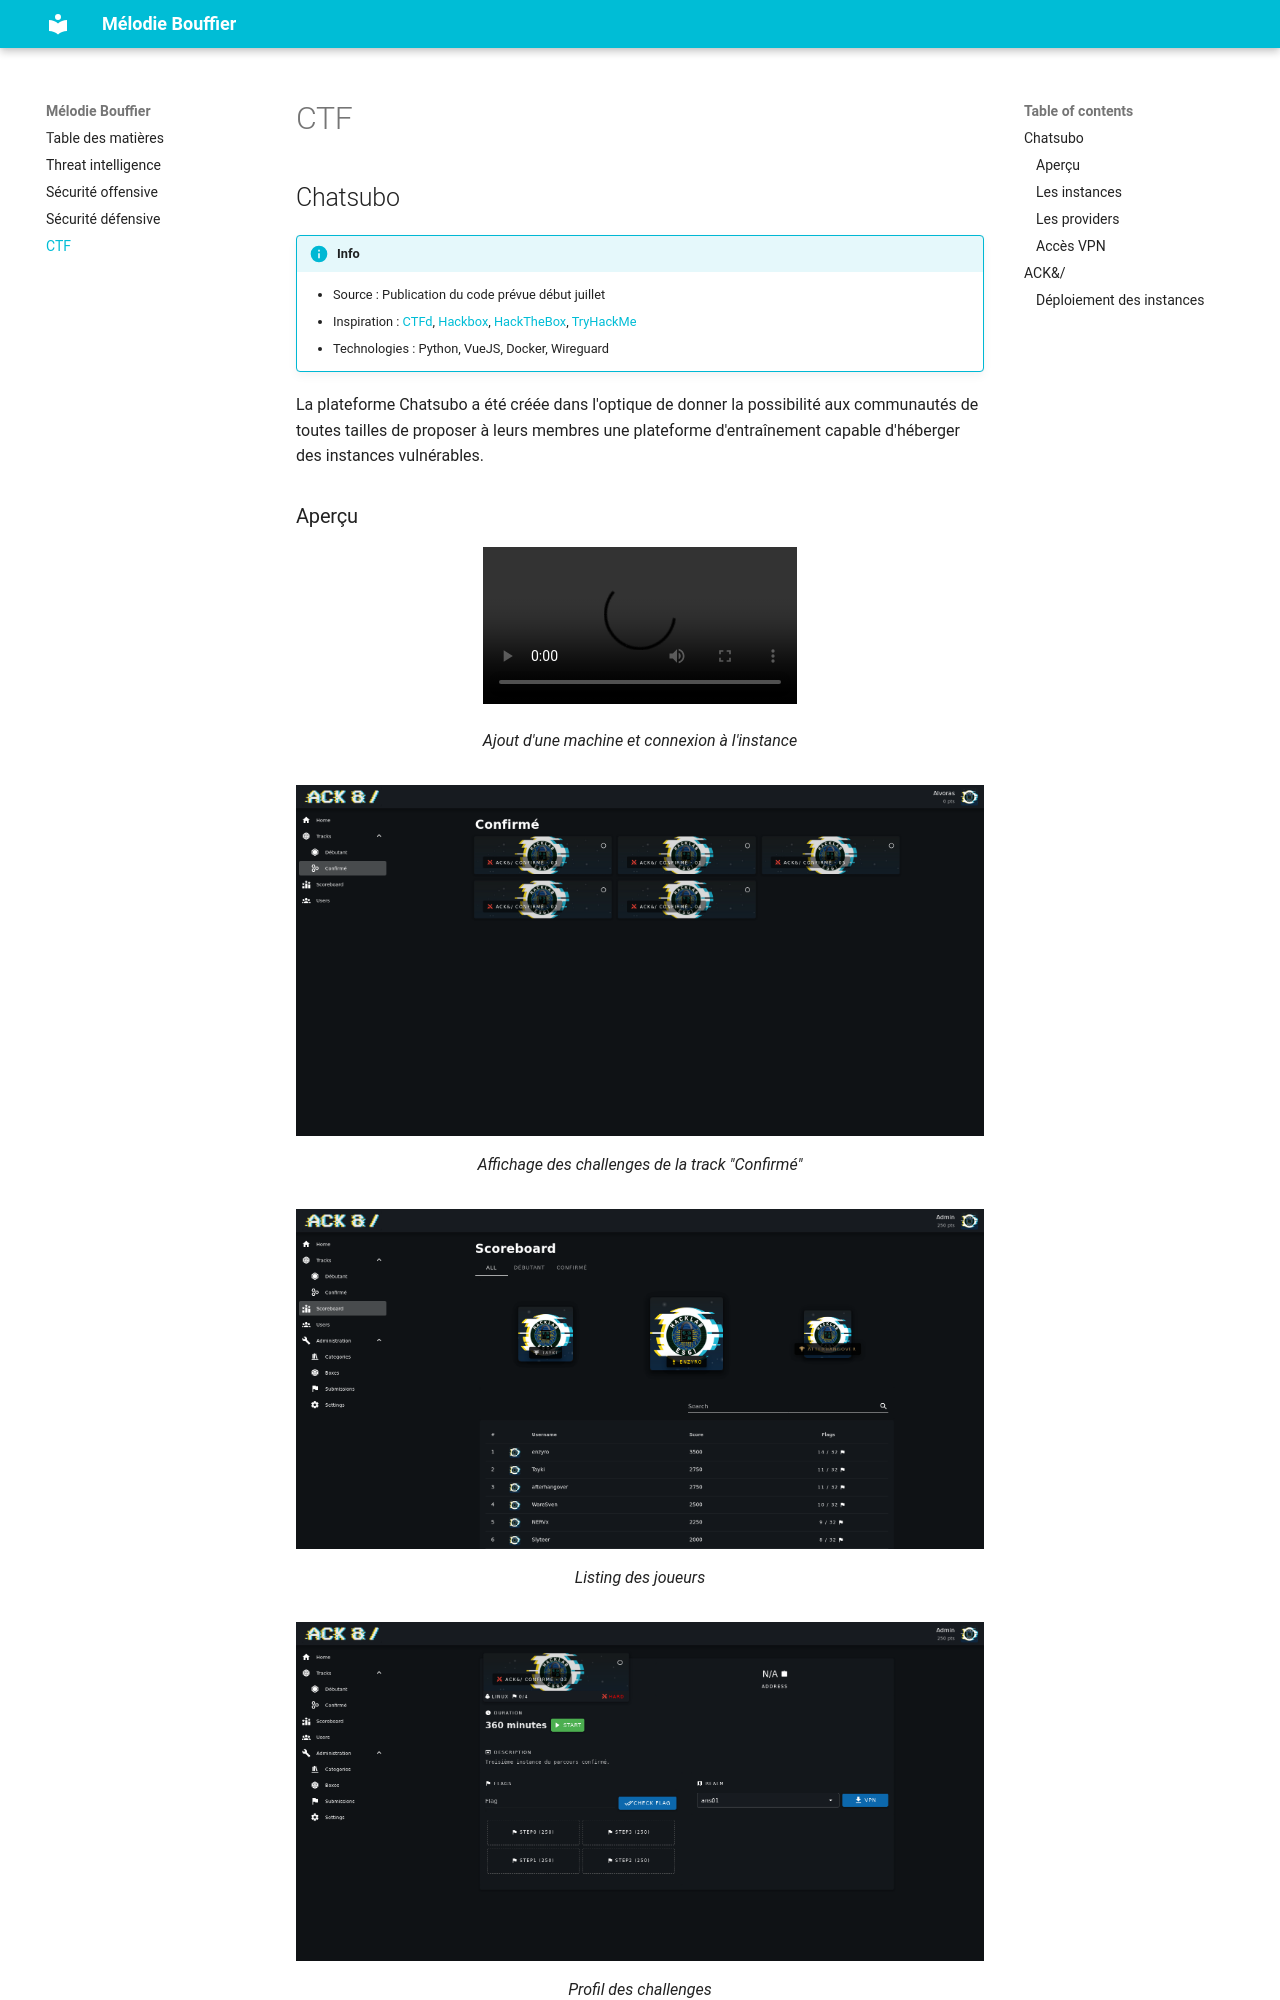

repository: Alvoras/more.mbfr.tech · page: ctf/index.html · generator: mkdocs

# CTF

## Chatsubo

!!! info

	+ Source : Publication du code prévue début juillet
	+ Inspiration : [CTFd](https://github.com/CTFd/CTFd), [Hackbox](https://github.com/strellic/Hackbox), [HackTheBox](https://www.hackthebox.eu/), [TryHackMe](https://tryhackme.com)
	+ Technologies : Python, VueJS, Docker, Wireguard

La plateforme Chatsubo a été créée dans l'optique de donner la possibilité aux communautés de toutes tailles de proposer à leurs membres une plateforme d'entraînement capable d'héberger des instances vulnérables.

### Aperçu

<figure>
<center>
	<video alt="Chatsubo Demo" width="100%" controls>
	  <source src="/assets/ctf/chatsubo/media/demo.webm" type="video/webm">
	Your browser does not support the video tag.
	</video>
</center>

  <figcaption>Ajout d'une machine et connexion à l'instance</figcaption>
</figure>
<figure>
	<a href="/assets/ctf/chatsubo/media/track_boxes.png" target="_blank">
  <img src="/assets/ctf/chatsubo/media/track_boxes.png" />
  </a>
  <figcaption>Affichage des challenges de la track "Confirmé"</figcaption>
</figure>

<figure>
	<a href="/assets/ctf/chatsubo/media/users.png" target="_blank">
  <img src="/assets/ctf/chatsubo/media/users.png" />
  </a>
  <figcaption>Listing des joueurs</figcaption>
</figure>

<figure>
	<a href="/assets/ctf/chatsubo/media/box_user.png" target="_blank">
  <img src="/assets/ctf/chatsubo/media/box_user.png" />
  </a>
  <figcaption>Profil des challenges</figcaption>
</figure>

<figure>
	<a href="/assets/ctf/chatsubo/media/edit_box.png" target="_blank">
  <img src="/assets/ctf/chatsubo/media/edit_box.png" />
  </a>
  <figcaption>Interface d'édition des challenges</figcaption>
</figure>

<figure>
	<a href="/assets/ctf/chatsubo/media/submissions.png" target="_blank">
  <img src="/assets/ctf/chatsubo/media/submissions.png" />
  </a>
  <figcaption>Affichage des tentatives de validation en temps réel</figcaption>
</figure>

<figure>
	<a href="/assets/ctf/chatsubo/media/boxes_admin.png" target="_blank">
  <img src="/assets/ctf/chatsubo/media/boxes_admin.png" />
  </a>
  <figcaption>Interface d'administration des challenges</figcaption>
</figure>


!!! note
	Les captures de démo ont été réalisés avec le thème du CTF ACK&/.

### Les instances

Chaque challenge se compose de deux parties :

+ Le template, qui correspond à l'image à partir de laquelle l'instance sera déployée
+ L'instance déployée, qui expose les informations liées à son état ainsi que celles nécessaires pour communiquer avec (adresse IP, realm)

Lorsque le système de flag dynamique est utilisé, l'instance mettra également à disposition les métadonnées nécessaires pour leur validation depuis la plateforme. 

Pour l'instant, seul Docker supporte ce système grâce aux labels, qu'il est possible de récupérer via l'API et qui sont également accessible au sein du conteneur via les variables d'environnement lors de l'instanciation.  

Exemple de Dockerfile se basant sur ce système :

```Dockerfile
FROM alpine:3.12

RUN apk add python3

ARG FLAG0
ARG SESSION

LABEL chatsubo.template="hello-flag" \
        chatsubo.flags.helloworld.value="$FLAG0" \
        chatsubo.flags.helloworld.points="25" \
        chatsubo.session="$SESSION"

RUN mkdir /secrets
RUN echo "$FLAG0" > /secrets/flag
WORKDIR /secrets

CMD /bin/sh
```

Avec la ligne de commande permettant de déployer une instance à partir de ce template :

```bash
docker build . --build-arg FLAG0=level0 --build-arg SESSION=$(cat /dev/urandom | tr -dc 'a-zA-Z0-9' | fold -w 32 | head -n 1)
```

Toutes les informations exposés par les labels sont accessible depuis Chatsubo et peuvent être utilisées pour valider les flags, aiguiller les utilisateurs vers leurs instances, etc.
